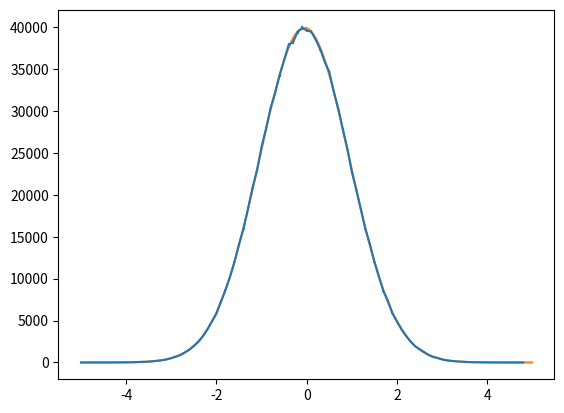

This figure's Python source:
import numpy as np
import matplotlib.pyplot as plt
from scipy.optimize import curve_fit

distribution = np.random.normal(loc=0.0, scale=1.0, size=1000000)

# Histogram
binsx = np.arange(-5,5,0.1)
xplot = np.arange(-5,5,0.01)

histo = np.histogram(distribution, bins=binsx)
histo_x = histo[1][:-1]; histo_y = histo[0]


histo_y_err = np.sqrt(histo_y)
histo_y_err[histo_y_err==0]= 1

# Fit gauss
def gauss(x,a,m,s):
    return a * np.exp( -(x-m)**2/2/s/s )


popt, pcov = curve_fit(gauss,
                        histo_x,
                        histo_y,
                        p0=[10,0.2,2.5],
                        sigma=histo_y_err,
                        absolute_sigma=True
)

perr = np.sqrt(np.diag(pcov))

print (popt)
print (perr)

plt.errorbar(histo_x, histo_y, yerr=np.sqrt(histo_y))
plt.plot(xplot, gauss(xplot, *popt))
plt.show()